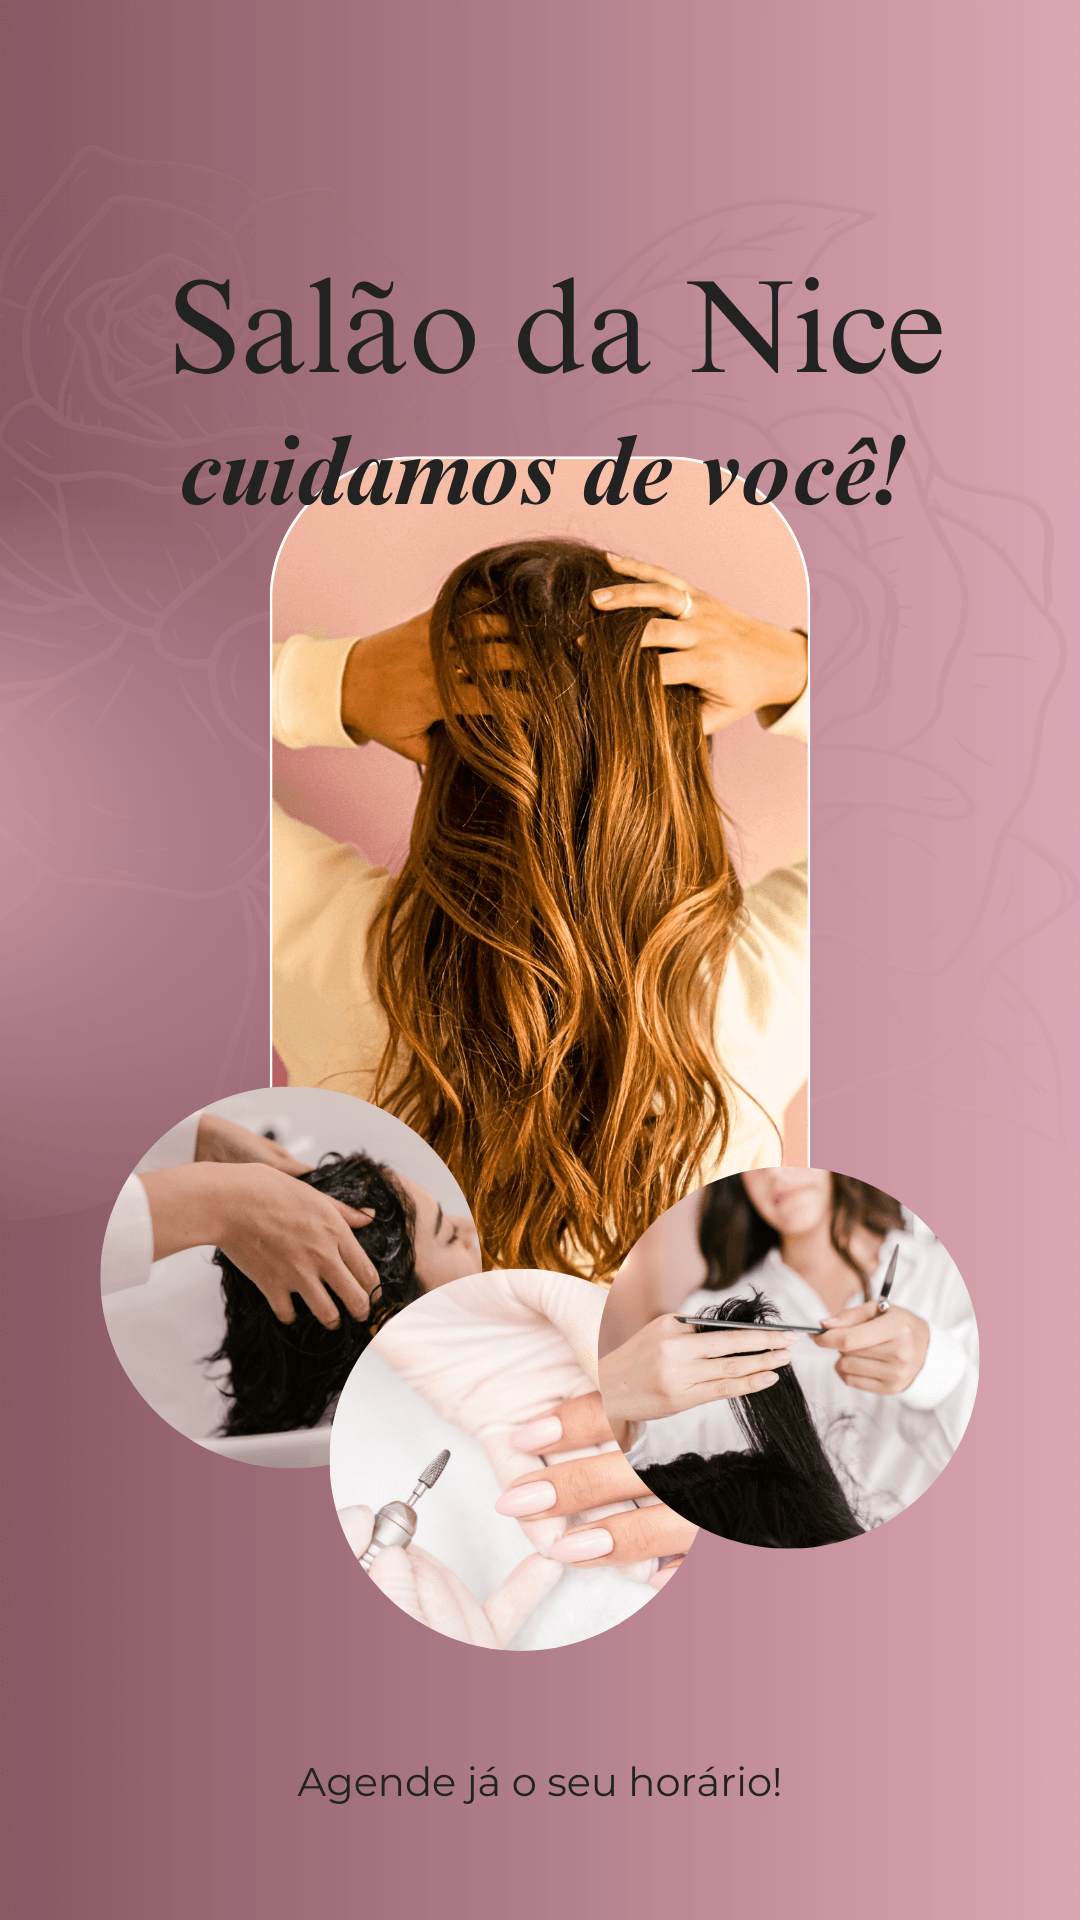

Here is an Android app screen rendered from its layout file. Give the layout XML and the strings, colors and styles it references.
<!-- AndroidManifest.xml: application theme Theme.Finalprojectkotlin -->
<!-- res/layout/activity_splash_screen.xml -->
<?xml version="1.0" encoding="utf-8"?>
<androidx.constraintlayout.widget.ConstraintLayout xmlns:android="http://schemas.android.com/apk/res/android"
    xmlns:app="http://schemas.android.com/apk/res-auto"
    xmlns:tools="http://schemas.android.com/tools"
    android:layout_width="match_parent"
    android:layout_height="match_parent"
    android:fitsSystemWindows="true"
    tools:context=".view.SplashScreen">

    <ImageView
        android:layout_width="match_parent"
        android:layout_height="match_parent"
        android:src="@drawable/splashimage"
        android:scaleType="centerCrop" />

</androidx.constraintlayout.widget.ConstraintLayout>
<!-- resources referenced by this layout -->
<resources>
  <!-- drawable splashimage: png bitmap (drawable, 424864 bytes) -->
  <style name="Theme.Finalprojectkotlin" parent="Theme.MaterialComponents.DayNight.DarkActionBar">
          
          <item name="colorPrimary">@color/pinkPrimary</item>
          <item name="colorPrimaryVariant">@color/pinkSecondary</item>
          <item name="colorOnPrimary">@color/white</item>
          
          <item name="colorSecondary">@color/teal_200</item>
          <item name="colorSecondaryVariant">@color/teal_700</item>
          <item name="colorOnSecondary">@color/black</item>
          
          <item name="android:statusBarColor">?attr/colorPrimaryVariant</item>
          
      </style>
  <color name="pinkPrimary">#DA7692</color>
  <color name="pinkSecondary">#FFF9F9</color>
  <color name="white">#FFFFFFFF</color>
  <color name="teal_200">#FF03DAC5</color>
  <color name="teal_700">#FF018786</color>
  <color name="black">#FF000000</color>
</resources>
